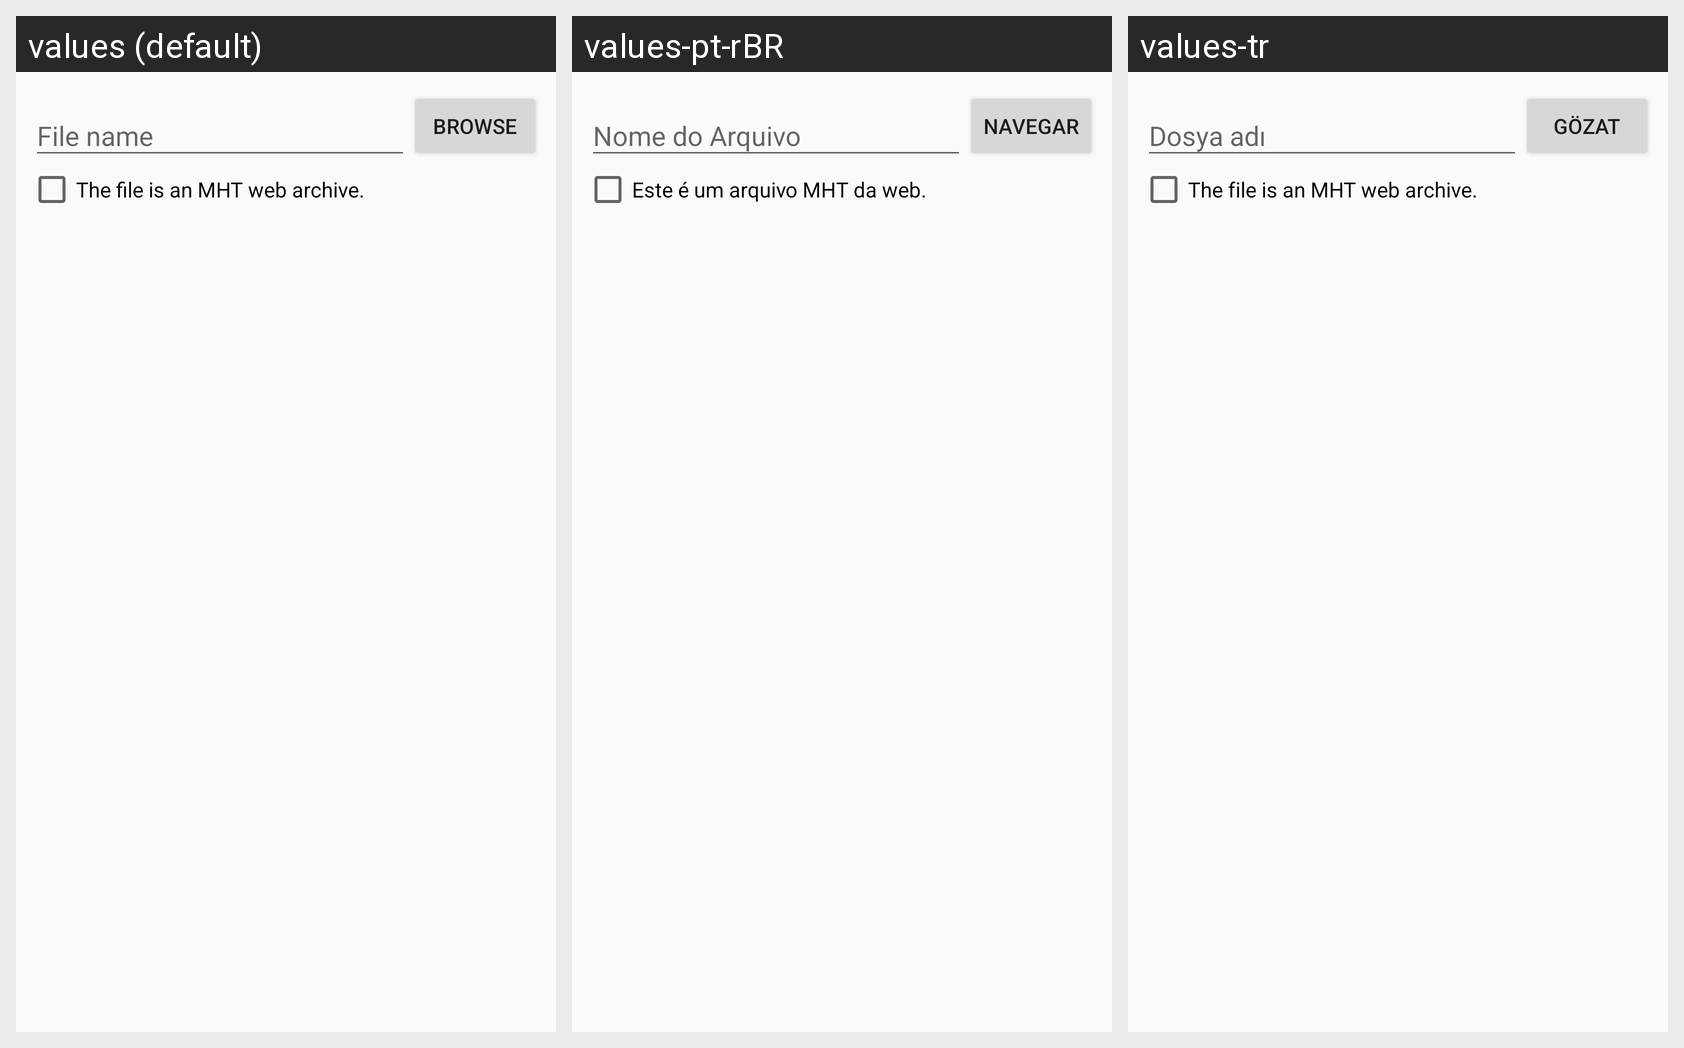

Translations of the strings shown on this Android screen, per locale in the grid:
Android screen res/layout/open_dialog.xml rendered under 3 locales, left to right: values (default), values-pt-rBR, values-tr. Device: Nexus 5 (rendered at 1080×1920; each locale shown at half size, 540×960, under a caption strip naming it); theme audeonbrowser.
Other locales in the repository, not shown: values-de, values-es, values-fr, values-it, values-ru, values-zh-rCN.
Strings drawn on this screen, with the default value and each locale's value (text and hints the layout hard-codes, and strings that could not be matched under every locale, appear in the picture but are not listed):

file_name
  values: File name
  values-pt-rBR: Nome do Arquivo
  values-tr: Dosya adı

browse
  values: Browse
  values-pt-rBR: Navegar
  values-tr: Gözat

file_is_mht
  values: The file is an MHT web archive.
  values-pt-rBR: Este é um arquivo MHT da web.
  values-tr: The file is an MHT web archive.  [not translated; the default value is used]
